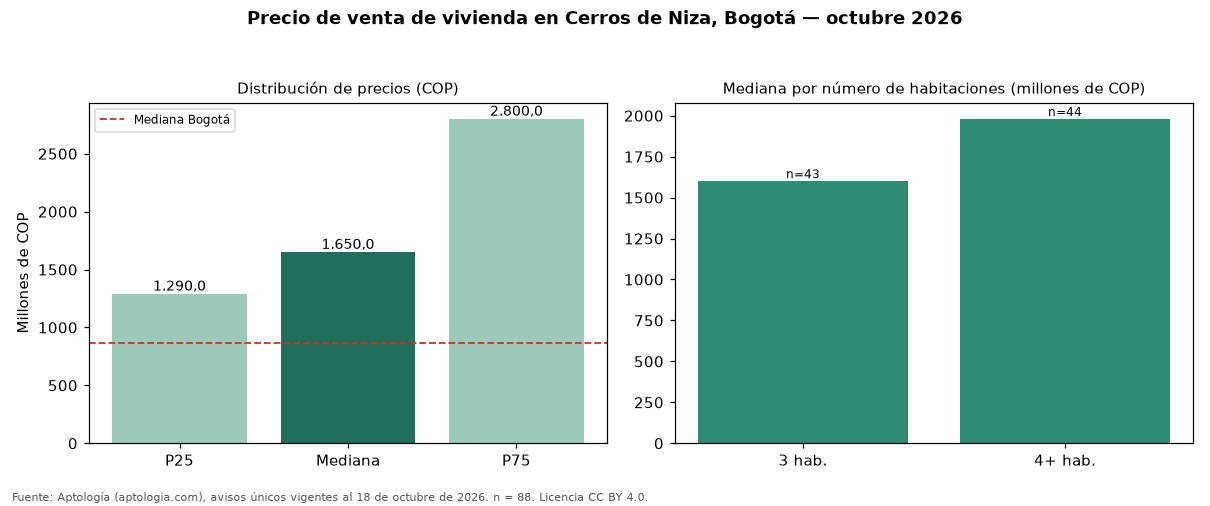

The data file committed next to this chart (first rows):
seccion, metrica, valor_cop, n
precio, p25, 1290000000, 88
precio, mediana, 1650000000, 88
precio, p75, 2800000000, 88
cop_por_m2, p25, 4726502, 88
cop_por_m2, mediana, 6257911, 88
cop_por_m2, p75, 7596953, 88
area, area_mediana_m2, 274.8, 88
habitaciones, 3, 1600000000, 43
habitaciones, 4+, 1980000000, 44
administracion, mediana, 1132000, 78
estrato, moda, 6, 
parqueadero, porcentaje_con_parqueadero, 100.0, 88
ciudad, mediana_ciudad, 865000000, 54235
ciudad, mediana_cop_por_m2_ciudad, 6557377, 54235
